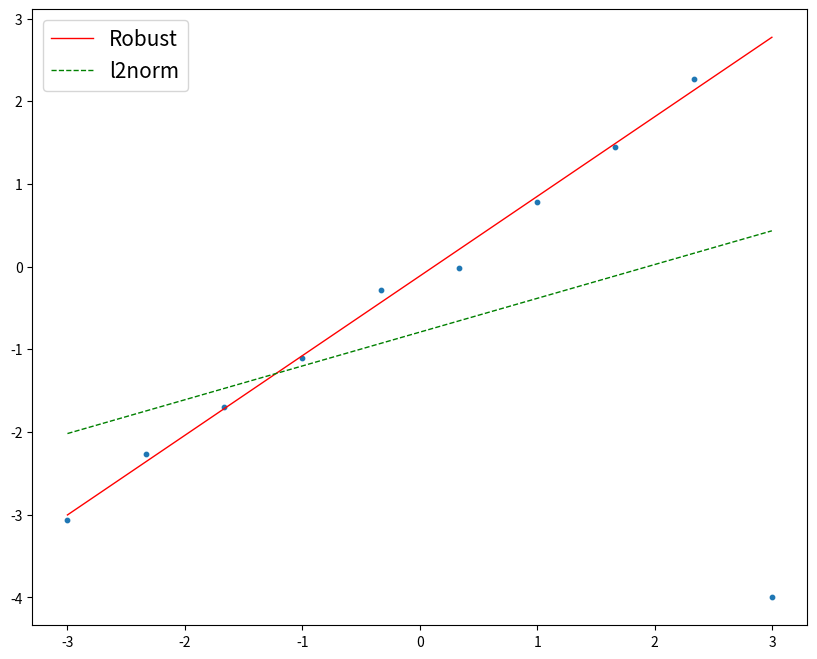

Generate this figure with matplotlib: (Note: this script raises an exception after producing the figure.)
import numpy as np
import matplotlib.pyplot as plt

np.random.seed(15)

def generate_sample(x_min=-3., x_max=3., sample_size=10):
    x = np.linspace(x_min, x_max, num=sample_size)
    y = x + np.random.normal(loc=0., scale=.2, size=sample_size)
    y[-1] = -4
    return x, y


def cal_phi(x_list):
    phi = np.array([[1, x_list[i]] for i in range(len(x_list))])
    return phi


def cal_W(err, eta=1):
    calw = lambda x: (1 - x**2 / eta**2)**2 if x <= eta else 0

    W = np.zeros((err.shape[0], err.shape[0]))
    w = list(map(calw, err))
    for i in range(err.shape[0]):
        W[i][i] = w[i]
    return W

def train(x_list, y_list, eta=1, max_iter=1000):
    phi = cal_phi(x_list)
    
    theta = theta_pre = theta_init = np.linalg.solve(
        phi.T.dot(phi) + 1e-4 * np.identity(phi.shape[1]), phi.T.dot(y_list))
    
    for _ in range(max_iter):
        err = np.abs(phi.dot(theta_pre) - y_list)
        W = cal_W(err, eta)
        phit_w_phi = phi.T.dot(W).dot(phi)
        phit_w_y = phi.T.dot(W).dot(y_list)
        theta = np.linalg.solve(phit_w_phi, phit_w_y)
        if np.linalg.norm(theta - theta_pre) < 1e-4:
            break
        theta_pre = theta
    return theta, theta_init


def predict(x_list, theta):
    phi = cal_phi(x_list)
    y_predicted = phi.dot(theta)
    return y_predicted


def plot_data(x_true, y_true, x_test, y_predicted, y_predicted2):
    fig = plt.figure(figsize=(10, 8), dpi=100)
    plt.scatter(x_true, y_true, marker='o', s=10)
    plt.plot(x_test, y_predicted, c='r', lw=1, label="Robust")
    plt.plot(x_test, y_predicted2, c='green', lw=1, linestyle='--', label='l2norm')
    plt.legend(fontsize=15)
    return fig


x, y = generate_sample()
theta, theta_init = train(x, y, eta=1, max_iter=1000)

x_test = np.arange(-3, 3, 0.001)
# robust
y_predicted = predict(x_test, theta)

# not robust
y_predicted2 = predict(x_test, theta_init)

fig = plot_data(x, y, x_test, y_predicted, y_predicted2)
plt.savefig('../../output/Lec4/result.png', bbox_inches='tight')
